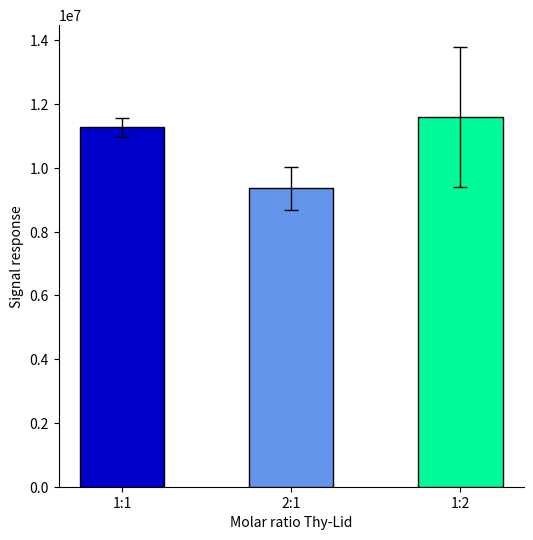

This chart was generated by the following Python code:
import matplotlib.pyplot as plt

# Data
data = {
    "1:1": {"mean": 11270829, "std": 303729},
    "2:1": {"mean": 9368772, "std": 675339},
    "1:2": {"mean": 11597131, "std": 2205076},
}

# Extract data for plotting
groups = list(data.keys())
means = [data[group]["mean"] for group in groups]
stds = [data[group]["std"] for group in groups]

edge_color = "black"
line_width = 1

# Create bar plot
fig, ax = plt.subplots(figsize=(6, 6))

bars = ax.bar(
    groups,
    means,
    color=["mediumblue", "cornflowerblue", "mediumspringgreen"],
    width=0.5,
    edgecolor=edge_color,
    linewidth=line_width,
    zorder=3,
)

# Add error bars with the same line width
ax.errorbar(
    groups,
    means,
    yerr=stds,
    fmt="none",
    ecolor=edge_color,
    elinewidth=line_width,
    capsize=5,
    zorder=4,
)

# Remove top and right spines
ax.spines["top"].set_visible(False)
ax.spines["right"].set_visible(False)

# Add grid

plt.xlabel("Molar ratio Thy-Lid")
plt.ylabel("Signal response")

# Render the plot before saving
plt.draw()
# Save the image with desired DPI
plt.savefig(r"BarPlot_Carla\bar_plot_with_error_bars.jpeg", dpi=700)
